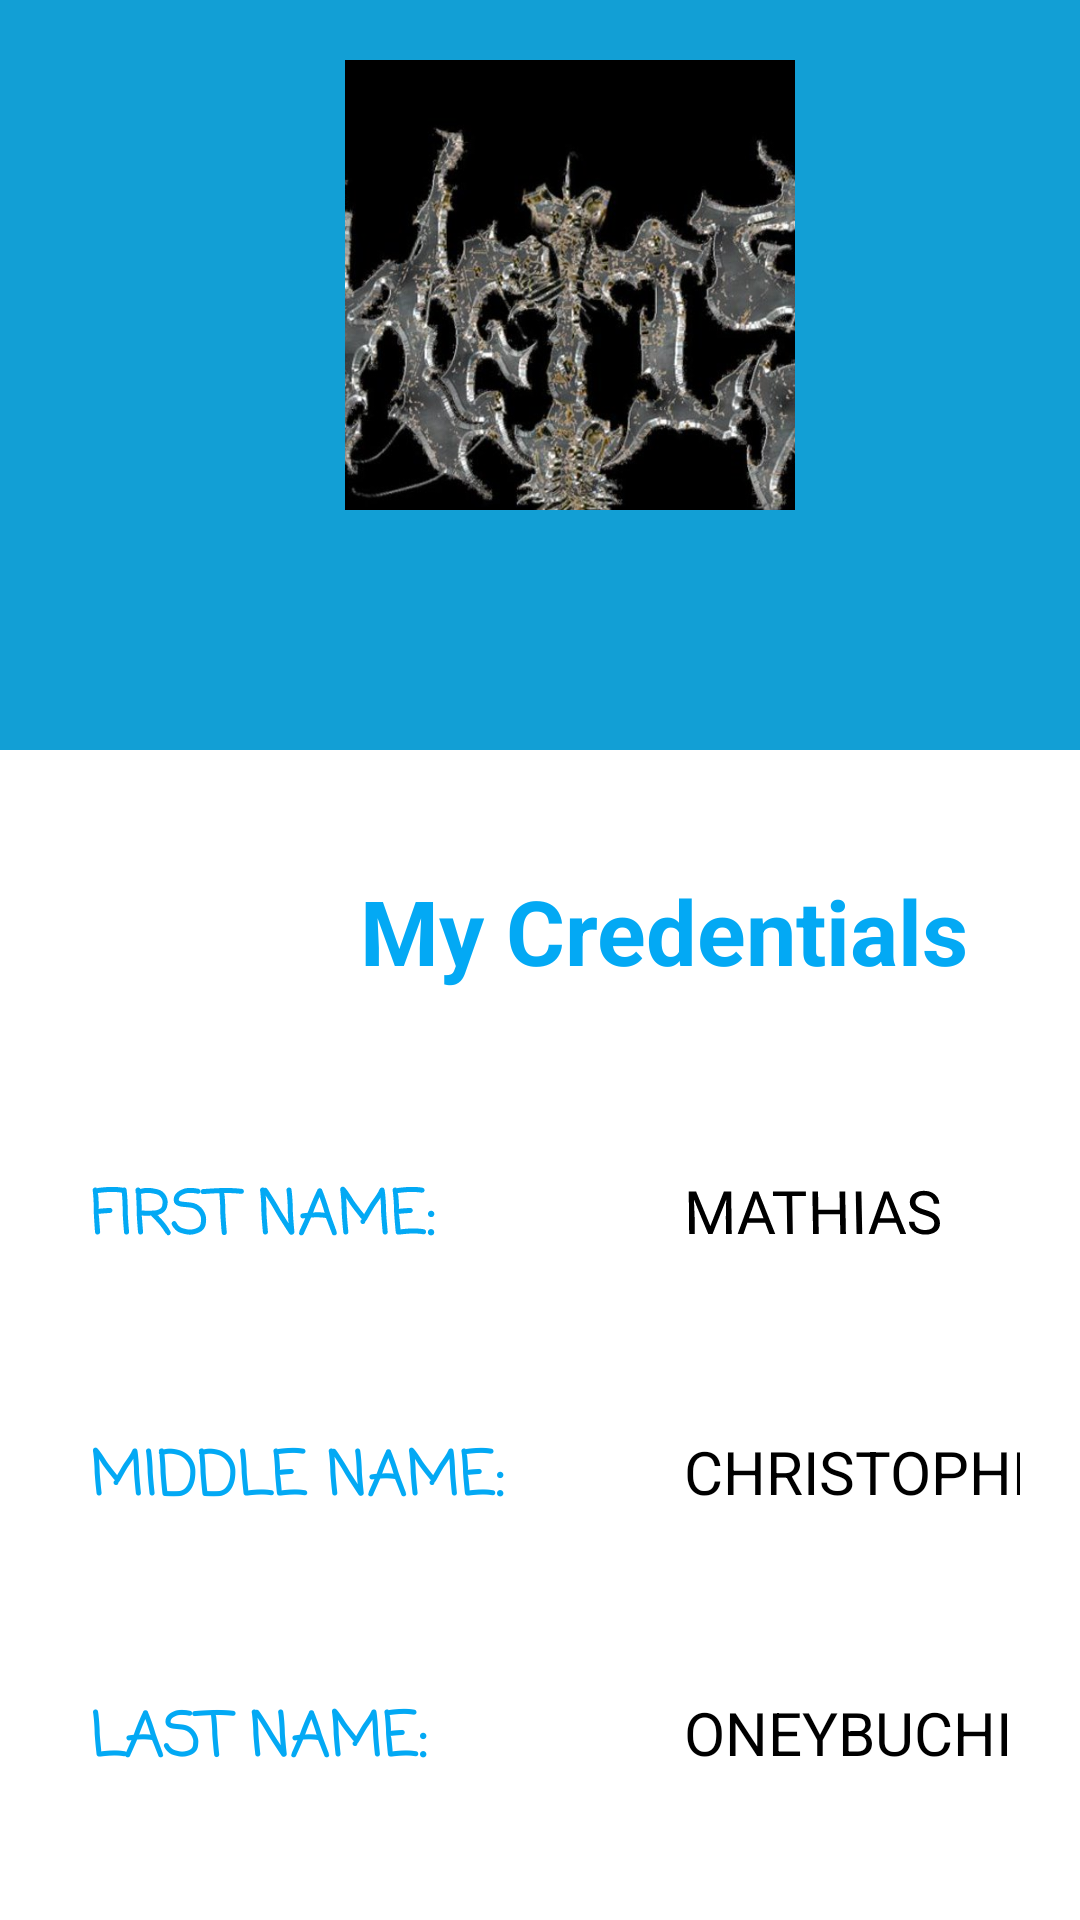

This screen was rendered from an Android layout file. Write that file and the resources it references.
<!-- AndroidManifest.xml: application theme Theme.FirstAndriod -->
<!-- res/layout/activity_main2.xml -->
<?xml version="1.0" encoding="utf-8"?>
<androidx.constraintlayout.widget.ConstraintLayout xmlns:android="http://schemas.android.com/apk/res/android"
    xmlns:app="http://schemas.android.com/apk/res-auto"
    xmlns:tools="http://schemas.android.com/tools"
    android:id="@+id/main"
    android:layout_width="match_parent"
    android:layout_height="match_parent">

    <LinearLayout
        android:layout_width="match_parent"
        android:layout_height="match_parent"
        android:background="#FFFFFF"
        android:orientation="vertical">

        <LinearLayout
            android:layout_width="450dp"
            android:layout_height="250dp"
            android:layout_gravity="center"
            android:layout_marginBottom="30dp"
            android:background="#129FD5"
            app:cardCornerRadius="250dp">

            <ImageView
                android:id="@+id/imageView7"
                android:layout_width="150dp"
                android:layout_height="150dp"
                android:layout_marginLeft="160dp"
                android:layout_marginTop="20dp"
                android:background="@drawable/circle"
                android:clipToOutline="true"
                android:scaleType="centerCrop"
                android:src="@drawable/img_3937" />


        </LinearLayout>

        <LinearLayout
            android:layout_width="400dp"
            android:layout_height="80dp">

            <TextView
                android:layout_width="wrap_content"
                android:layout_height="70dp"
                android:layout_marginLeft="110dp"
                android:padding="10dp"
                android:text="My Credentials"
                android:textColor="#03A9F4"
                android:textColorLink="#03A9F4"
                android:textSize="30dp"
                android:textStyle="bold" />
        </LinearLayout>


        <TableLayout
            android:layout_width="match_parent"
            android:layout_height="match_parent">

            <TableRow
                android:layout_width="242dp"
                android:layout_height="322dp"
                android:layout_margin="5dp"

                android:padding="15dp"
                android:rotationX="2">

                <TextView
                    android:id="@+id/textView2"
                    android:layout_width="wrap_content"
                    android:layout_height="47dp"
                    android:layout_marginRight="40dp"
                    android:fontFamily="casual"
                    android:padding="10dp"
                    android:text="FIRST NAME:"
                    android:textColor="#03A9F4"
                    android:textSize="20dp"
                    android:textStyle="bold" />

                <TextView
                    android:id="@+id/textView3"
                    android:layout_width="wrap_content"
                    android:layout_height="47dp"
                    android:layout_marginRight="40dp"

                    android:background="#FFFFFF"
                    android:padding="10dp"
                    android:text="MATHIAS"
                    android:textColor="#000000"
                    android:textSize="20dp" />
            </TableRow>

            <TableRow
                android:layout_width="match_parent"
                android:layout_height="match_parent"
                android:layout_margin="5dp"
                android:padding="15dp">

                <TextView
                    android:id="@+id/textView4"
                    android:layout_width="wrap_content"
                    android:layout_height="47dp"
                    android:layout_marginRight="40dp"
                    android:fontFamily="casual"
                    android:padding="10dp"
                    android:text="MIDDLE NAME:"
                    android:textColor="#03A9F4"
                    android:textSize="20dp"
                    android:textStyle="bold" />

                <TextView
                    android:id="@+id/textView5"
                    android:layout_width="wrap_content"
                    android:layout_height="47dp"
                    android:layout_marginRight="40dp"

                    android:padding="10dp"
                    android:text="CHRISTOPHER"
                    android:textColor="#000000"
                    android:textSize="20dp" />
            </TableRow>

            <TableRow
                android:layout_width="match_parent"
                android:layout_height="match_parent"
                android:layout_margin="5dp"
                android:padding="15dp">

                <TextView
                    android:id="@+id/textView6"
                    android:layout_width="wrap_content"
                    android:layout_height="47dp"
                    android:layout_marginRight="40dp"
                    android:fontFamily="casual"
                    android:padding="10dp"
                    android:text="LAST NAME:"
                    android:textColor="#03A9F4"
                    android:textSize="20dp"
                    android:textStyle="bold" />

                <TextView
                    android:id="@+id/textView7"
                    android:layout_width="wrap_content"
                    android:layout_height="47dp"
                    android:layout_marginRight="40dp"

                    android:padding="10dp"
                    android:text="ONEYBUCHI"
                    android:textColor="#000000"
                    android:textSize="20dp" />
            </TableRow>


            <TableRow
                android:layout_width="match_parent"
                android:layout_height="match_parent"
                android:layout_margin="5dp"
                android:padding="15dp">

                <TextView
                    android:id="@+id/textView8"
                    android:layout_width="wrap_content"
                    android:layout_height="47dp"
                    android:layout_marginRight="40dp"
                    android:padding="10dp"
                    android:text="OCCUPATION:"
                    android:textColor="#03A9F4"
                    android:textSize="20dp"
                    android:textStyle="bold" />

                <TextView
                    android:id="@+id/textView9"
                    android:layout_width="wrap_content"
                    android:layout_height="47dp"
                    android:layout_marginRight="40dp"

                    android:padding="10dp"
                    android:text="FRONTEND-DEV"
                    android:textColor="#000000"
                    android:textSize="20dp" />
            </TableRow>


        </TableLayout>

        <TextView
            android:id="@+id/textView10"
            android:layout_width="match_parent"
            android:layout_height="wrap_content"
            android:text="TextView" />


    </LinearLayout>

</androidx.constraintlayout.widget.ConstraintLayout>
<!-- resources referenced by this layout -->
<resources>
  <!-- drawable img_3937: jpg bitmap (drawable, 92770 bytes) -->
  <style name="Theme.FirstAndriod" parent="Base.Theme.FirstAndriod" />
  <style name="Base.Theme.FirstAndriod" parent="Theme.AppCompat.DayNight.NoActionBar">
          
          
      </style>
</resources>
